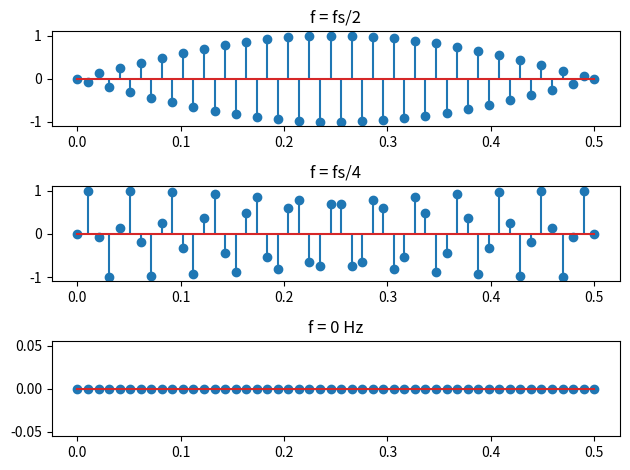

Source code (Python): (Note: this script raises an exception after producing the figure.)
import numpy as np
import matplotlib.pyplot as plt

# ex6 - frecvente speciale fs/2, fs/4, 0 Hz
fs = 100
t = np.linspace(0, 0.5, 50)  # 50 de esantioane in 0.5 secunde

# a) f = fs/2
x_a = np.sin(2*np.pi*(fs/2)*t)

# b) f = fs/4
x_b = np.sin(2*np.pi*(fs/4)*t)

# c) f = 0 Hz
x_c = np.sin(2*np.pi*0*t)

fig, ax = plt.subplots(3)
ax[0].stem(t, x_a)
ax[0].set_title('f = fs/2')
ax[1].stem(t, x_b)
ax[1].set_title('f = fs/4')
ax[2].stem(t, x_c)
ax[2].set_title('f = 0 Hz')
plt.tight_layout()
plt.savefig('Lab2/ex6.pdf')
plt.show()
